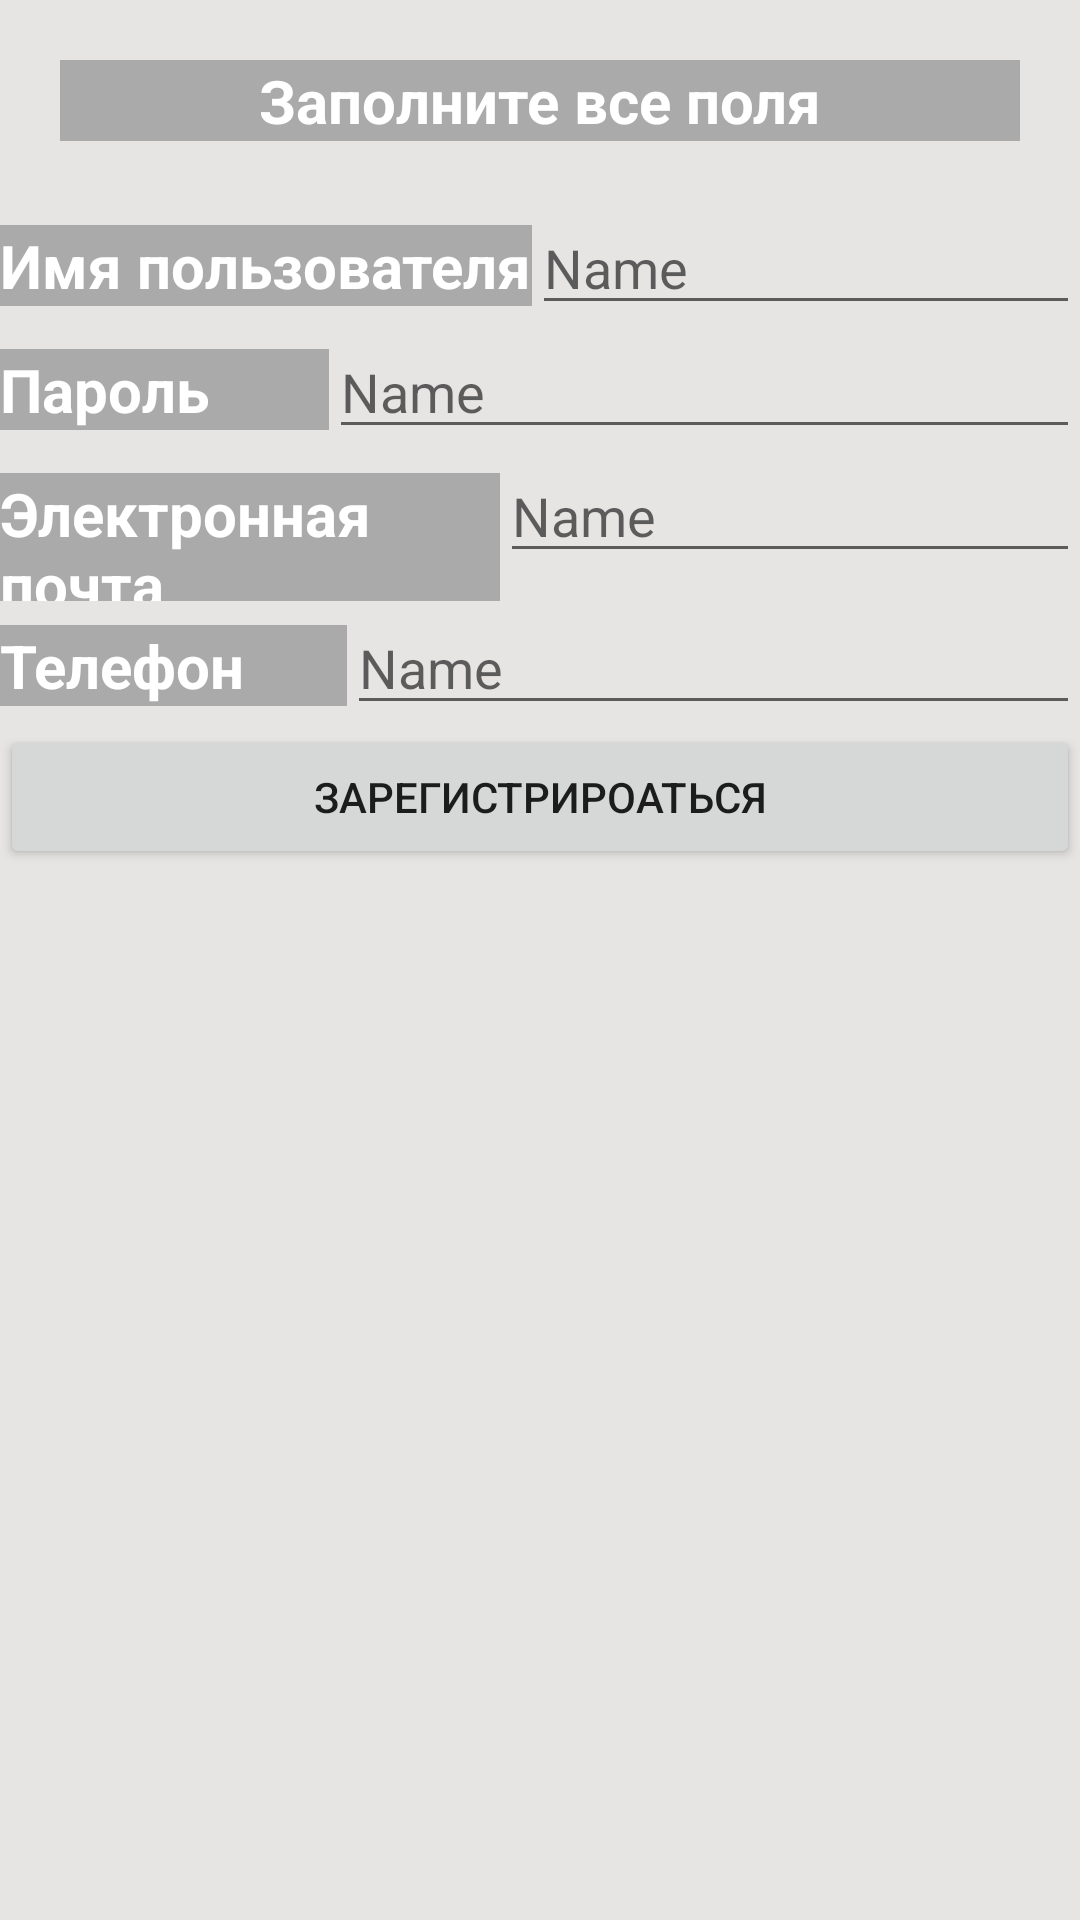

Produce the Android XML layout that renders to this screen, including the resource entries it uses.
<!-- AndroidManifest.xml: application theme Theme.LectionUserBD -->
<!-- res/layout/activity_registation.xml -->
<?xml version="1.0" encoding="utf-8"?>
<LinearLayout xmlns:android="http://schemas.android.com/apk/res/android"
    xmlns:app="http://schemas.android.com/apk/res-auto"
    xmlns:tools="http://schemas.android.com/tools"
    android:layout_width="match_parent"
    android:layout_height="match_parent"
    android:orientation="vertical"
    android:background="#e7e4e4"
    tools:context=".RegistationActivity">
    <TextView
        android:id="@+id/textView"
        android:textSize="20dp"
        android:textStyle="bold"
        android:background="#AAAAAA"
        android:textColor="#FFFFFF"
        android:gravity="center"
        android:layout_margin="20dp"
        android:layout_width="match_parent"
        android:layout_height="wrap_content"
        android:text="Заполните все поля" />

    <LinearLayout
        android:layout_width="match_parent"
        android:layout_height="wrap_content"
        android:orientation="horizontal">

        <TextView
            android:id="@+id/textView2"
            android:layout_width="wrap_content"
            android:layout_height="wrap_content"
            android:textSize="20dp"
            android:textStyle="bold"
            android:background="#AAAAAA"
            android:textColor="#FFFFFF"
            android:text="Имя пользователя" />

        <EditText
            android:id="@+id/edLogin"
            android:layout_width="wrap_content"
            android:layout_height="wrap_content"
            android:layout_weight="1"
            android:ems="10"
            android:inputType="textPersonName"
            android:hint="Name" />

    </LinearLayout>
    <LinearLayout
        android:layout_width="match_parent"
        android:layout_height="wrap_content"
        android:orientation="horizontal">

        <TextView
            android:id="@+id/textView5"
            android:layout_width="wrap_content"
            android:layout_height="wrap_content"
            android:layout_weight="1"
            android:background="#AAAAAA"
            android:text="Пароль"
            android:textColor="#FFFFFF"
            android:textSize="20dp"
            android:textStyle="bold" />

        <EditText
            android:id="@+id/edPassword"
            android:inputType="textPassword"
            android:layout_width="wrap_content"
            android:layout_height="wrap_content"
            android:layout_weight="1"
            android:ems="10"
            android:hint="Name"
             />
    </LinearLayout>

    <LinearLayout
        android:layout_width="match_parent"
        android:layout_height="wrap_content"
        android:orientation="horizontal">

        <TextView
            android:id="@+id/textView6"
            android:layout_width="wrap_content"
            android:layout_height="wrap_content"
            android:layout_weight="1"
            android:background="#AAAAAA"
            android:text="Электронная почта"
            android:textColor="#FFFFFF"
            android:textSize="20dp"
            android:textStyle="bold" />

        <EditText
            android:id="@+id/edMail"
            android:layout_width="wrap_content"
            android:layout_height="wrap_content"
            android:layout_weight="1"
            android:ems="10"
            android:hint="Name"
            android:inputType="textPersonName" />
    </LinearLayout>

    <LinearLayout
        android:layout_width="match_parent"
        android:layout_height="wrap_content"
        android:orientation="horizontal">

        <TextView
            android:id="@+id/textView7"
            android:layout_width="wrap_content"
            android:layout_height="wrap_content"
            android:layout_weight="1"
            android:background="#AAAAAA"
            android:text="Телефон"
            android:textColor="#FFFFFF"
            android:textSize="20dp"
            android:textStyle="bold" />

        <EditText
            android:id="@+id/edPhone"
            android:layout_width="wrap_content"
            android:layout_height="wrap_content"
            android:layout_weight="1"
            android:ems="10"
            android:hint="Name"
            android:inputType="textPersonName" />
    </LinearLayout>

    <Button
        android:id="@+id/btnReg"
        android:onClick="onClick"
        android:layout_width="match_parent"
        android:layout_height="wrap_content"
        android:text="Зарегистрироаться" />
</LinearLayout>
<!-- resources referenced by this layout -->
<resources>
  <style name="Theme.LectionUserBD" parent="Theme.MaterialComponents.DayNight.DarkActionBar">
          
          <item name="colorPrimary">@color/purple_500</item>
          <item name="colorPrimaryVariant">@color/purple_700</item>
          <item name="colorOnPrimary">@color/white</item>
          
          <item name="colorSecondary">@color/teal_200</item>
          <item name="colorSecondaryVariant">@color/teal_700</item>
          <item name="colorOnSecondary">@color/black</item>
          
          <item name="android:statusBarColor" tools:targetApi="l">?attr/colorPrimaryVariant</item>
          
      </style>
  <!-- not gathered from this repository: default colours our renderer supplied (Android Studio template values) -->
  <color name="purple_500">#FF6200EE</color>
  <color name="purple_700">#FF3700B3</color>
  <color name="teal_200">#FF03DAC5</color>
  <color name="teal_700">#FF018786</color>
  <color name="black">#FF000000</color>
  <color name="white">#FFFFFFFF</color>
</resources>
